Run: headless pygame with SDL's dummy video driver; simulated clock (each Clock.tick advances the game by its frame time, no real sleeping); random seed 0; keys injected as events and as key.get_pressed() state; no mouse input.
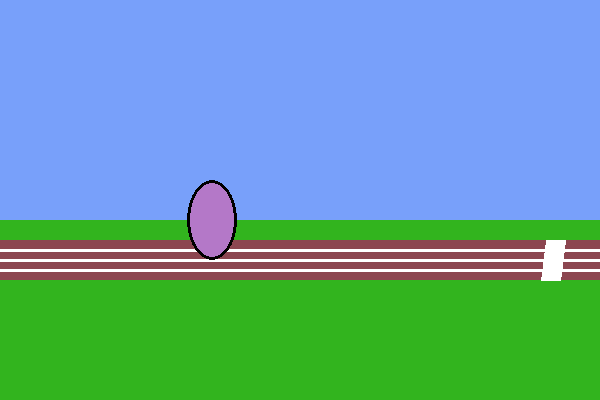
Frame 1 of 1 · flips 1–60 · no input

The pygame program that drew these frames:

import pygame
import random
pygame.init()

window = pygame.display.set_mode([600, 400])
sky_color = (120, 160, 250)
grass_color = (50, 180, 30)
track_color = (140, 70, 80)
runner_color = (180, 120, 200)
ground_rect = pygame.Rect(0, 220, 600, 180)
track_rect = pygame.Rect(0, 240, 600, 40)
runner = pygame.Rect(0, 180, 50, 80)
start_time = pygame.time.get_ticks()

drawing = True
while drawing:

    for event in pygame.event.get():
        if event.type == pygame.QUIT:
            drawing = False

    runner.x += random.randint(2, 4)
    if runner.x > 530:
        drawing = False

    window.fill(sky_color)
    pygame.draw.rect(window, grass_color, ground_rect)
    pygame.draw.rect(window, track_color, track_rect)
    pygame.draw.line(window, (255, 255, 255), (0, 250), (600, 250), 3)
    pygame.draw.line(window, (255, 255, 255), (0, 260), (600, 260), 3)
    pygame.draw.line(window, (255, 255, 255), (0, 270), (600, 270), 3)
    pygame.draw.line(window, (255, 255, 255), (555, 240), (550, 280), 20)
    pygame.draw.ellipse(window, runner_color, runner)
    pygame.draw.ellipse(window, (0, 0, 0), runner, 3)

    pygame.display.flip()

end_time = pygame.time.get_ticks()
time_taken = end_time - start_time
time_taken /= 1000
print("You crossed the finish line in " +str(time_taken) + " seconds! ")
